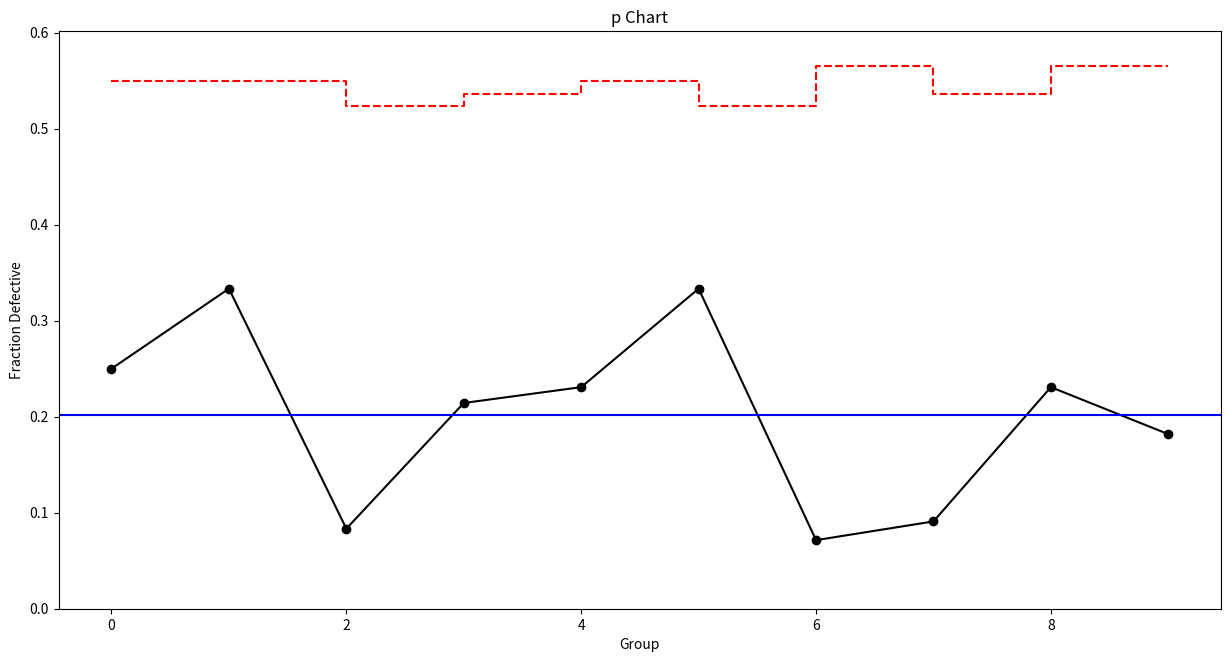

Write the Python code that produced this figure.

# Import required libraries
import numpy as np
import pandas as pd
import matplotlib.pyplot as plt
import statistics

# Set random seed
np.random.seed(42)

# Create dummy data
p = {'defects':np.random.randint(1,5,10).tolist(),
    'group_size':np.random.randint(10,15,10).tolist()}
    
# Convert data to data frame
p = pd.DataFrame(p)

# Add 'p' column to data frame
p['p'] = p['defects']/p['group_size']

# Plot p-chart
plt.figure(figsize=(15,7.5))
plt.plot(p['p'], linestyle='-', marker='o', color='black')
plt.step(x=range(0,len(p['p'])), y=statistics.mean(p['p'])+3*(np.sqrt((statistics.mean(p['p'])*(1-statistics.mean(p['p'])))/(p['group_size']))), color='red', linestyle='dashed')
plt.step(x=range(0,len(p['p'])), y=statistics.mean(p['p'])-3*(np.sqrt((statistics.mean(p['p'])*(1-statistics.mean(p['p'])))/(p['group_size']))), color='red', linestyle='dashed')
plt.axhline(statistics.mean(p['p']), color='blue')
plt.ylim(bottom=0)
plt.title('p Chart')
plt.xlabel('Group')
plt.ylabel('Fraction Defective')

# Validate points out of control limits
i = 0
control = True
for group in p['p']:
    if group > (statistics.mean(p['p'])+3*(np.sqrt((statistics.mean(p['p'])*(1-statistics.mean(p['p'])))/statistics.mean(p['group_size'])))) or group < (statistics.mean(p['p'])-3*(np.sqrt((statistics.mean(p['p'])*(1-statistics.mean(p['p'])))/statistics.mean(p['group_size'])))):
        print('Group', i, 'out of fraction defective cotrol limits!')
        control = False
    i += 1
if control == True:
    print('All points within control limits.')
